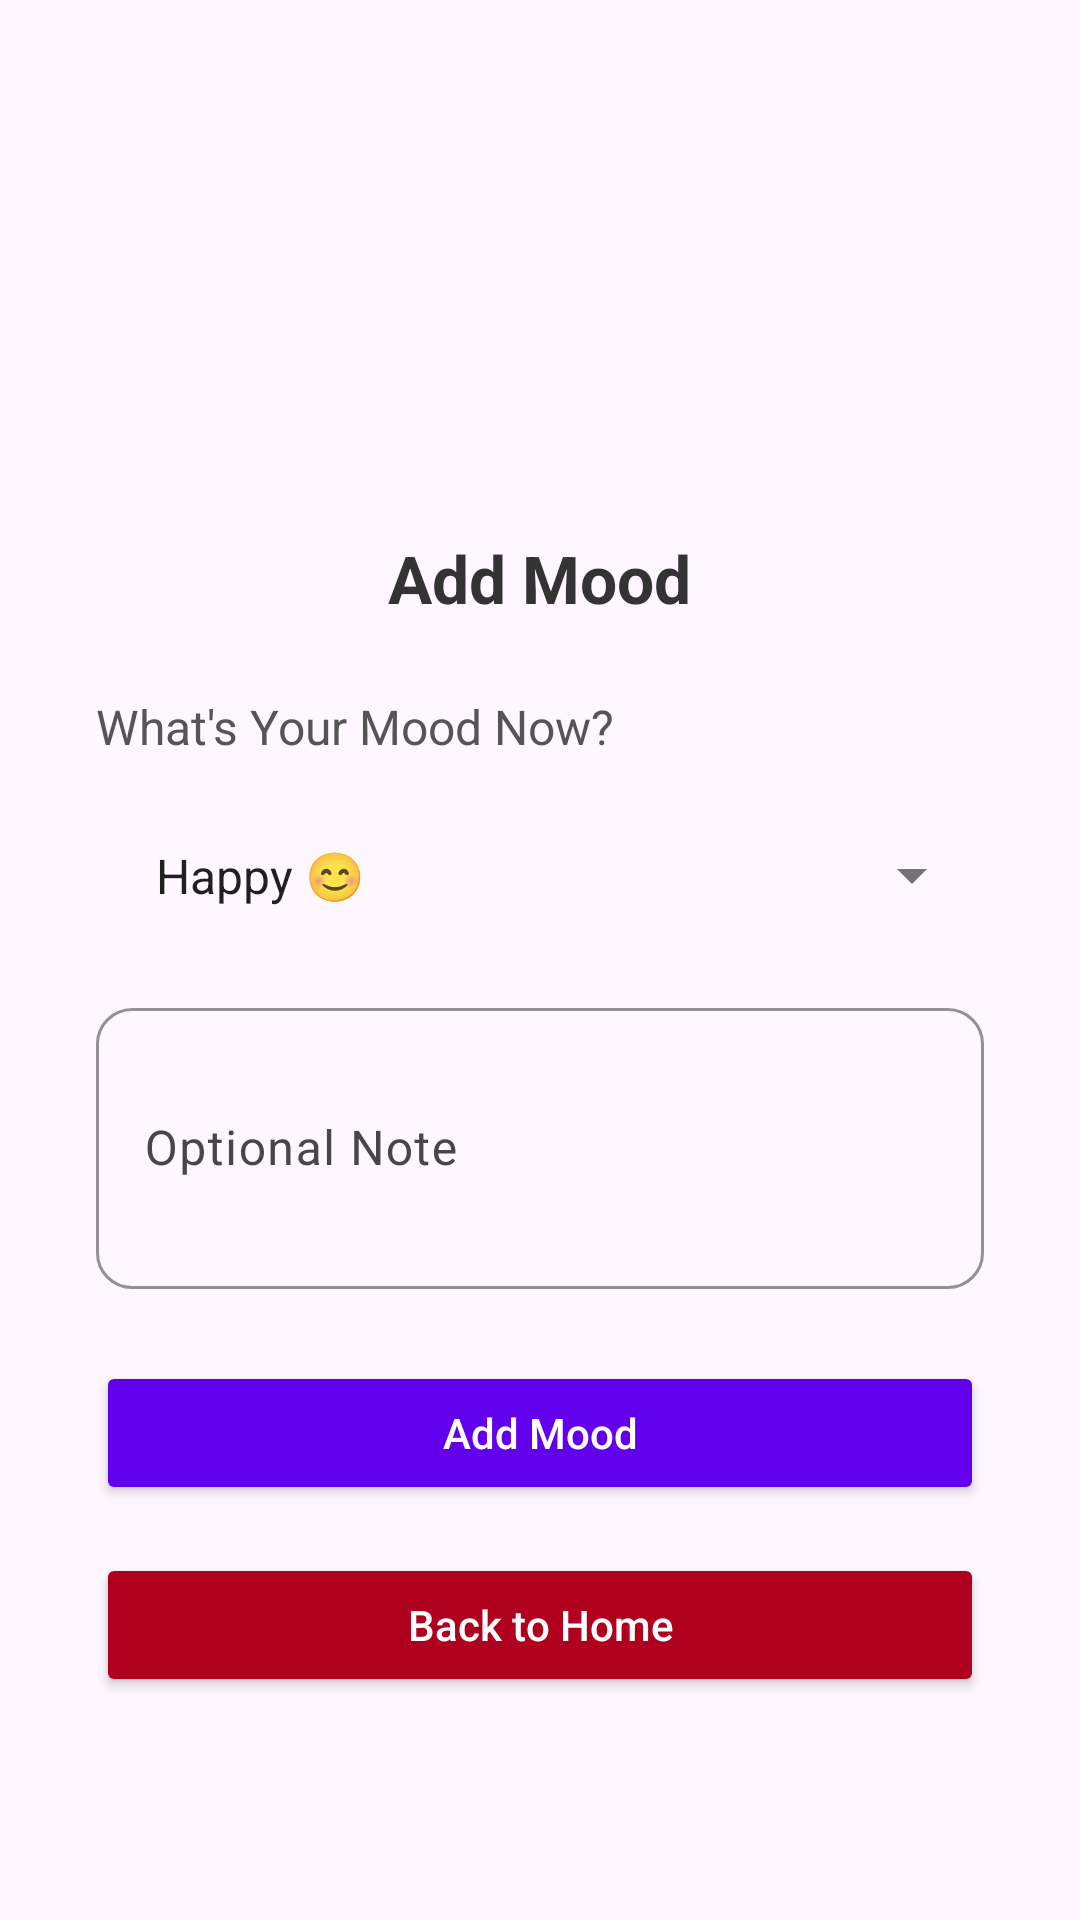

Android layout source for this screen:
<!-- AndroidManifest.xml: application theme Theme.Daily_Mood_Journal -->
<!-- res/layout/activity_add_mood.xml -->
<?xml version="1.0" encoding="utf-8"?>
<ScrollView xmlns:android="http://schemas.android.com/apk/res/android"
    xmlns:app="http://schemas.android.com/apk/res-auto"
    android:layout_width="match_parent"
    android:layout_height="match_parent"
    android:fillViewport="true"
    android:background="@drawable/back1">

    <LinearLayout
        android:layout_width="match_parent"
        android:layout_height="wrap_content"
        android:orientation="vertical"
        android:gravity="center_horizontal"
        android:padding="32dp">

        
        <ImageView
            android:id="@+id/imgLogo"
            android:layout_width="130dp"
            android:layout_height="130dp"
            android:src="@drawable/logo"
            android:contentDescription="App Logo"
            android:layout_marginBottom="16dp"
            android:scaleType="fitCenter"
            android:elevation="4dp"/>

        
        <TextView
            android:id="@+id/textView2"
            android:layout_width="wrap_content"
            android:layout_height="wrap_content"
            android:text="Add Mood"
            android:textSize="22sp"
            android:textStyle="bold"
            android:textColor="#333333"
            android:layout_marginBottom="24dp"
            android:gravity="center" />

        
        <TextView
            android:id="@+id/textView3"
            android:layout_width="match_parent"
            android:layout_height="wrap_content"
            android:text="What's Your Mood Now?"
            android:textSize="16sp"
            android:textColor="#555555"
            android:layout_marginBottom="16dp"
            android:gravity="start" />

        
        <com.google.android.material.textfield.TextInputLayout
            android:layout_width="match_parent"
            android:layout_height="wrap_content"
            android:hint="Select Mood"
            app:boxBackgroundMode="outline"
            app:boxCornerRadiusTopStart="12dp"
            app:boxCornerRadiusTopEnd="12dp"
            app:boxCornerRadiusBottomStart="12dp"
            app:boxCornerRadiusBottomEnd="12dp"
            app:boxStrokeColor="#6200EE"
            android:layout_marginBottom="16dp"
            android:elevation="2dp">

            <Spinner
                android:id="@+id/spinnerMood"
                android:layout_width="match_parent"
                android:layout_height="wrap_content"
                android:entries="@array/mood_array"
                android:padding="12dp"
                android:theme="@style/ThemeOverlay.AppCompat.Light" />
        </com.google.android.material.textfield.TextInputLayout>

        
        <com.google.android.material.textfield.TextInputLayout
            android:layout_width="match_parent"
            android:layout_height="wrap_content"
            android:hint="Optional Note"
            app:boxBackgroundMode="outline"
            app:boxCornerRadiusTopStart="12dp"
            app:boxCornerRadiusTopEnd="12dp"
            app:boxCornerRadiusBottomStart="12dp"
            app:boxCornerRadiusBottomEnd="12dp"
            app:boxStrokeColor="#6200EE"
            android:layout_marginBottom="24dp"
            android:elevation="2dp">

            <com.google.android.material.textfield.TextInputEditText
                android:id="@+id/etNote"
                android:layout_width="match_parent"
                android:layout_height="wrap_content"
                android:inputType="textMultiLine"
                android:minLines="3"
                android:textColor="#000000"
                android:textColorHint="#666666"/>
        </com.google.android.material.textfield.TextInputLayout>

        
        <Button
            android:id="@+id/btnAddMood"
            android:layout_width="match_parent"
            android:layout_height="wrap_content"
            android:text="Add Mood"
            android:textAllCaps="false"
            android:backgroundTint="#6200EE"
            android:textColor="#FFFFFF"
            android:padding="14dp"
            android:fontFamily="sans-serif-medium"
            android:layout_marginBottom="16dp" />

        
        <Button
            android:id="@+id/btnBackHome"
            android:layout_width="match_parent"
            android:layout_height="wrap_content"
            android:text="Back to Home"
            android:textAllCaps="false"
            android:backgroundTint="#B00020"
            android:textColor="#FFFFFF"
            android:padding="14dp"
            android:fontFamily="sans-serif-medium" />

    </LinearLayout>
</ScrollView>
<!-- resources referenced by this layout -->
<resources>
  <string-array name="mood_array">
          <item>Happy 😊</item>
          <item>Neutral 😐</item>
          <item>Sad 😢</item>
          <item>Excited 🤩</item>
          <item>Angry 😡</item>
          <item>Other 🫥</item>
      </string-array>
  <style name="Theme.Daily_Mood_Journal" parent="Base.Theme.Daily_Mood_Journal" />
  <style name="Base.Theme.Daily_Mood_Journal" parent="Theme.Material3.DayNight.NoActionBar">
          
          
      </style>
</resources>
